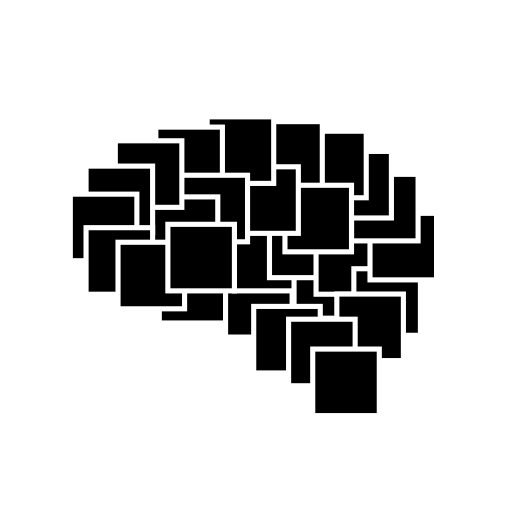
t = 0.00 s
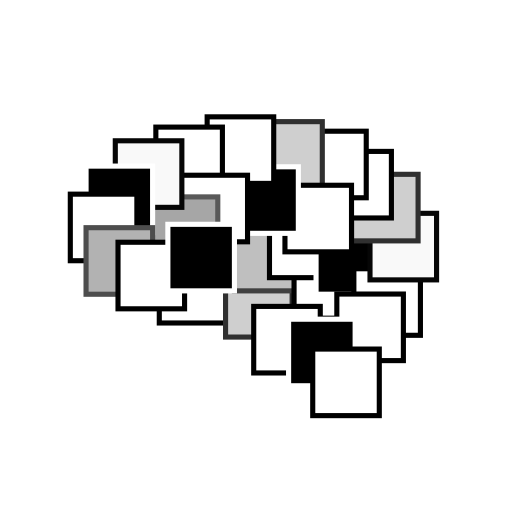
t = 0.93 s
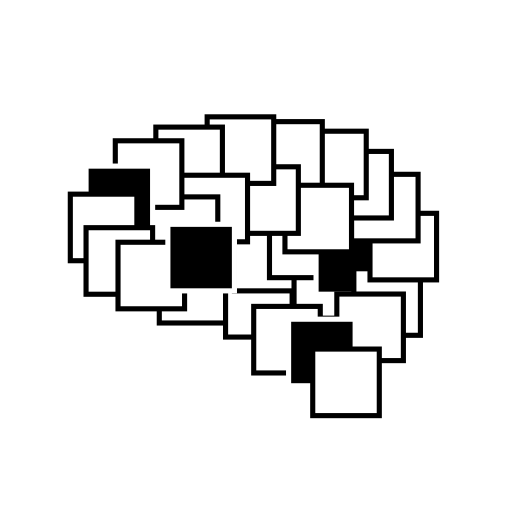
t = 1.85 s
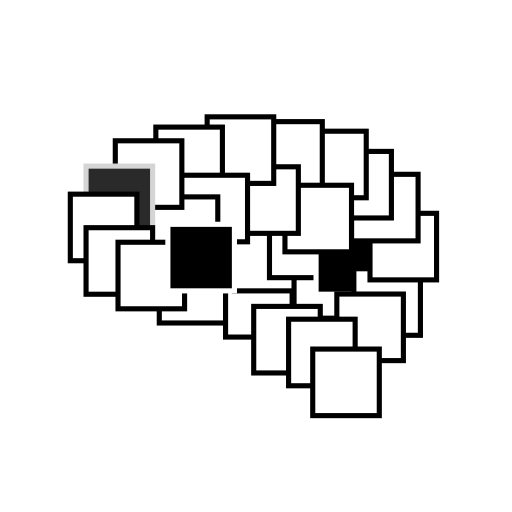
t = 2.78 s
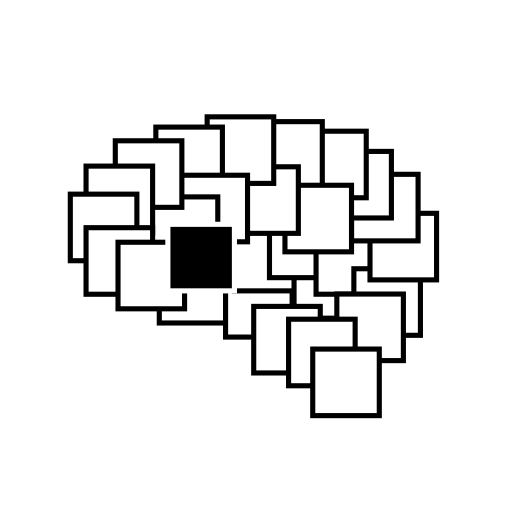
t = 3.71 s
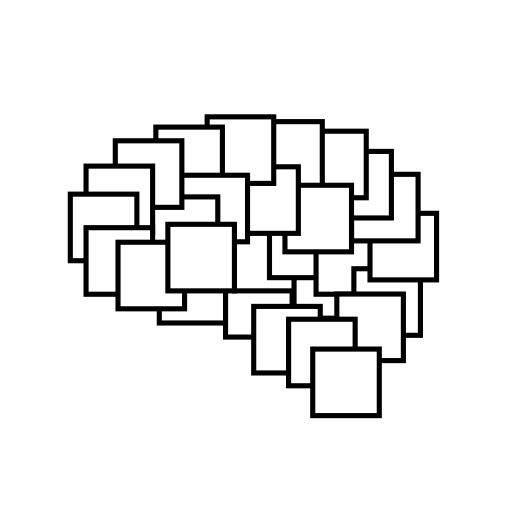
t = 3.90 s

The animated SVG that drew these frames (rendered in a browser with its animation timeline set to each time). Animation: 2 CSS @keyframes rules; one cycle of 3.90 s.

<?xml version="1.0" encoding="UTF-8" standalone="no"?>
<svg id="logo" width="100mm" height="100mm" viewBox="0 0 100 100" version="1.1" xmlns="http://www.w3.org/2000/svg" xmlns:svg="http://www.w3.org/2000/svg">
	<rect class="box" id="box_Atoms" transform="scale(1,1) translate(1, 1)" x="30.111000" y="49.084000" height="13.0" width="13.0" style="fill:#000000;fill-opacity:1;stroke:#FFFFFF;stroke-width:1.0;stroke-linecap:round;stroke-linejoin:miter;stroke-miterlimit:4;stroke-opacity:1"/>
	<rect class="box" id="box_Electrons" transform="scale(1,1) translate(1, 1)" x="43.056000" y="51.834000" height="13.0" width="13.0" style="fill:#000000;fill-opacity:1;stroke:#FFFFFF;stroke-width:1.0;stroke-linecap:round;stroke-linejoin:miter;stroke-miterlimit:4;stroke-opacity:1"/>
	<rect class="box" id="box_Magnets" transform="scale(1,1) translate(1, 1)" x="44.787000" y="42.810000" height="13.0" width="13.0" style="fill:#000000;fill-opacity:1;stroke:#FFFFFF;stroke-width:1.0;stroke-linecap:round;stroke-linejoin:miter;stroke-miterlimit:4;stroke-opacity:1"/>
	<rect class="box" id="box_Light" transform="scale(1,1) translate(1, 1)" x="56.432000" y="48.147000" height="13.0" width="13.0" style="fill:#000000;fill-opacity:1;stroke:#FFFFFF;stroke-width:1.0;stroke-linecap:round;stroke-linejoin:miter;stroke-miterlimit:4;stroke-opacity:1"/>
	<rect class="box" id="box_Sensors" transform="scale(1,1) translate(1, 1)" x="51.633000" y="40.232000" height="13.0" width="13.0" style="fill:#000000;fill-opacity:1;stroke:#FFFFFF;stroke-width:1.0;stroke-linecap:round;stroke-linejoin:miter;stroke-miterlimit:4;stroke-opacity:1"/>
	<rect class="box" id="box_Motors" transform="scale(1,1) translate(1, 1)" x="60.730000" y="43.465000" height="13.0" width="13.0" style="fill:#000000;fill-opacity:1;stroke:#FFFFFF;stroke-width:1.0;stroke-linecap:round;stroke-linejoin:miter;stroke-miterlimit:4;stroke-opacity:1"/>
	<rect class="box" id="box_Transistors" transform="scale(1,1) translate(1, 1)" x="68.113000" y="51.489000" height="13.0" width="13.0" style="fill:#000000;fill-opacity:1;stroke:#FFFFFF;stroke-width:1.0;stroke-linecap:round;stroke-linejoin:miter;stroke-miterlimit:4;stroke-opacity:1"/>
	<rect class="box" id="box_Amplifiers" transform="scale(1,1) translate(1, 1)" x="71.266000" y="40.664000" height="13.0" width="13.0" style="fill:#000000;fill-opacity:1;stroke:#FFFFFF;stroke-width:1.0;stroke-linecap:round;stroke-linejoin:miter;stroke-miterlimit:4;stroke-opacity:1"/>
	<rect class="box" id="box_Circuits" transform="scale(1,1) translate(1, 1)" x="67.657000" y="33.046000" height="13.0" width="13.0" style="fill:#000000;fill-opacity:1;stroke:#FFFFFF;stroke-width:1.0;stroke-linecap:round;stroke-linejoin:miter;stroke-miterlimit:4;stroke-opacity:1"/>
	<rect class="box" id="box_Power" transform="scale(1,1) translate(1, 1)" x="62.446000" y="28.572000" height="13.0" width="13.0" style="fill:#000000;fill-opacity:1;stroke:#FFFFFF;stroke-width:1.0;stroke-linecap:round;stroke-linejoin:miter;stroke-miterlimit:4;stroke-opacity:1"/>
	<rect class="box" id="box_Data" transform="scale(1,1) translate(1, 1)" x="57.531000" y="24.627000" height="13.0" width="13.0" style="fill:#000000;fill-opacity:1;stroke:#FFFFFF;stroke-width:1.0;stroke-linecap:round;stroke-linejoin:miter;stroke-miterlimit:4;stroke-opacity:1"/>
	<rect class="box" id="box_Logic" transform="scale(1,1) translate(1, 1)" x="48.949000" y="22.757000" height="13.0" width="13.0" style="fill:#000000;fill-opacity:1;stroke:#FFFFFF;stroke-width:1.0;stroke-linecap:round;stroke-linejoin:miter;stroke-miterlimit:4;stroke-opacity:1"/>
	<rect class="box" id="box_Memory" transform="scale(1,1) translate(1, 1)" x="54.655000" y="35.185000" height="13.0" width="13.0" style="fill:#000000;fill-opacity:1;stroke:#FFFFFF;stroke-width:1.0;stroke-linecap:round;stroke-linejoin:miter;stroke-miterlimit:4;stroke-opacity:1"/>
	<rect class="box" id="box_FPGAs" transform="scale(1,1) translate(1, 1)" x="44.271000" y="31.576000" height="13.0" width="13.0" style="fill:#000000;fill-opacity:1;stroke:#FFFFFF;stroke-width:1.0;stroke-linecap:round;stroke-linejoin:miter;stroke-miterlimit:4;stroke-opacity:1"/>
	<rect class="box" id="box_Computers" transform="scale(1,1) translate(1, 1)" x="39.460000" y="21.821000" height="13.0" width="13.0" style="fill:#000000;fill-opacity:1;stroke:#FFFFFF;stroke-width:1.0;stroke-linecap:round;stroke-linejoin:miter;stroke-miterlimit:4;stroke-opacity:1"/>
	<rect class="box" id="box_Control" transform="scale(1,1) translate(1, 1)" x="29.438000" y="23.826000" height="13.0" width="13.0" style="fill:#000000;fill-opacity:1;stroke:#FFFFFF;stroke-width:1.0;stroke-linecap:round;stroke-linejoin:miter;stroke-miterlimit:4;stroke-opacity:1"/>
	<rect class="box" id="box_Robotics" transform="scale(1,1) translate(1, 1)" x="34.347000" y="33.227000" height="13.0" width="13.0" style="fill:#000000;fill-opacity:1;stroke:#FFFFFF;stroke-width:1.0;stroke-linecap:round;stroke-linejoin:miter;stroke-miterlimit:4;stroke-opacity:1"/>
	<rect class="box" id="box_Systems" transform="scale(1,1) translate(1, 1)" x="28.536000" y="37.456000" height="13.0" width="13.0" style="fill:#000000;fill-opacity:1;stroke:#FFFFFF;stroke-width:1.0;stroke-linecap:round;stroke-linejoin:miter;stroke-miterlimit:4;stroke-opacity:1"/>
	<rect class="box" id="box_Linux" transform="scale(1,1) translate(1, 1)" x="21.519000" y="26.498000" height="13.0" width="13.0" style="fill:#000000;fill-opacity:1;stroke:#FFFFFF;stroke-width:1.0;stroke-linecap:round;stroke-linejoin:miter;stroke-miterlimit:4;stroke-opacity:1"/>
	<rect class="box" id="box_Python" transform="scale(1,1) translate(1, 1)" x="15.807000" y="31.443000" height="13.0" width="13.0" style="fill:#000000;fill-opacity:1;stroke:#FFFFFF;stroke-width:1.0;stroke-linecap:round;stroke-linejoin:miter;stroke-miterlimit:4;stroke-opacity:1"/>
	<rect class="box" id="box_Networks" transform="scale(1,1) translate(1, 1)" x="12.733000" y="36.922000" height="13.0" width="13.0" style="fill:#000000;fill-opacity:1;stroke:#FFFFFF;stroke-width:1.0;stroke-linecap:round;stroke-linejoin:miter;stroke-miterlimit:4;stroke-opacity:1"/>
	<rect class="box" id="box_Websites" transform="scale(1,1) translate(1, 1)" x="15.807000" y="43.470000" height="13.0" width="13.0" style="fill:#000000;fill-opacity:1;stroke:#FFFFFF;stroke-width:1.0;stroke-linecap:round;stroke-linejoin:miter;stroke-miterlimit:4;stroke-opacity:1"/>
	<rect class="box" id="box_Servers" transform="scale(1,1) translate(1, 1)" x="48.552000" y="58.843000" height="13.0" width="13.0" style="fill:#000000;fill-opacity:1;stroke:#FFFFFF;stroke-width:1.0;stroke-linecap:round;stroke-linejoin:miter;stroke-miterlimit:4;stroke-opacity:1"/>
	<rect class="box" id="box_Security" transform="scale(1,1) translate(1, 1)" x="64.787000" y="56.432000" height="13.0" width="13.0" style="fill:#000000;fill-opacity:1;stroke:#FFFFFF;stroke-width:1.0;stroke-linecap:round;stroke-linejoin:miter;stroke-miterlimit:4;stroke-opacity:1"/>
	<rect class="box" id="box_Audio" transform="scale(1,1) translate(1, 1)" x="55.365000" y="61.345000" height="13.0" width="13.0" style="fill:#000000;fill-opacity:1;stroke:#FFFFFF;stroke-width:1.0;stroke-linecap:round;stroke-linejoin:miter;stroke-miterlimit:4;stroke-opacity:1"/>
	<rect class="box" id="box_Vision" transform="scale(1,1) translate(1, 1)" x="60.080000" y="67.178000" height="13.0" width="13.0" style="fill:#000000;fill-opacity:1;stroke:#FFFFFF;stroke-width:1.0;stroke-linecap:round;stroke-linejoin:miter;stroke-miterlimit:4;stroke-opacity:1"/>
	<rect class="box" id="box_Learning" transform="scale(1,1) translate(1, 1)" x="22.050000" y="46.314000" height="13.0" width="13.0" style="fill:#000000;fill-opacity:1;stroke:#FFFFFF;stroke-width:1.0;stroke-linecap:round;stroke-linejoin:miter;stroke-miterlimit:4;stroke-opacity:1"/>
	<rect class="box" id="box_Intelligence" transform="scale(1,1) translate(1, 1)" x="31.787000" y="42.810000" height="13.0" width="13.0" style="fill:#000000;fill-opacity:1;stroke:#FFFFFF;stroke-width:1.0;stroke-linecap:round;stroke-linejoin:miter;stroke-miterlimit:4;stroke-opacity:1"/>
	<style>

		#logo:hover #box_Atoms 			{animation: animate_box 0.6s linear; animation-fill-mode: forwards; animation-delay: 0s}
		#logo:hover #box_Electrons 		{animation: animate_box 1.2s linear; animation-fill-mode: forwards; animation-delay: 0s}
		#logo:hover #box_Magnets 		{animation: animate_box 1.3s linear; animation-fill-mode: forwards; animation-delay: 0s}
		#logo:hover #box_Light 			{animation: animate_box 0.6s linear; animation-fill-mode: forwards; animation-delay: 0s}
		#logo:hover #box_Sensors 		{animation: animate_box 0.9s linear; animation-fill-mode: forwards; animation-delay: 0s}
		#logo:hover #box_Motors 		{animation: animate_lag 3.1s linear; animation-fill-mode: forwards; animation-delay: 0s}
		#logo:hover #box_Transistors	{animation: animate_box 0.3s linear; animation-fill-mode: forwards; animation-delay: 0s}
		#logo:hover #box_Amplifiers 	{animation: animate_box 1.0s linear; animation-fill-mode: forwards; animation-delay: 0s}
		#logo:hover #box_Circuits 		{animation: animate_box 1.2s linear; animation-fill-mode: forwards; animation-delay: 0s}
		#logo:hover #box_Power 			{animation: animate_box 0.6s linear; animation-fill-mode: forwards; animation-delay: 0s}
		#logo:hover #box_Data 			{animation: animate_box 0.7s linear; animation-fill-mode: forwards; animation-delay: 0s}
		#logo:hover #box_Logic 			{animation: animate_box 1.2s linear; animation-fill-mode: forwards; animation-delay: 0s}
		#logo:hover #box_Memory 		{animation: animate_box 0.7s linear; animation-fill-mode: forwards; animation-delay: 0s}
		#logo:hover #box_FPGAs 			{animation: animate_lag 1.1s linear; animation-fill-mode: forwards; animation-delay: 0s}
		#logo:hover #box_Computers 		{animation: animate_box 0.7s linear; animation-fill-mode: forwards; animation-delay: 0s}
		#logo:hover #box_Control 		{animation: animate_box 0.4s linear; animation-fill-mode: forwards; animation-delay: 0s}
		#logo:hover #box_Robotics 		{animation: animate_box 0.7s linear; animation-fill-mode: forwards; animation-delay: 0s}
		#logo:hover #box_Systems 		{animation: animate_box 1.5s linear; animation-fill-mode: forwards; animation-delay: 0s}
		#logo:hover #box_Linux 			{animation: animate_box 1.0s linear; animation-fill-mode: forwards; animation-delay: 0s}
		#logo:hover #box_Python 		{animation: animate_lag 2.9s linear; animation-fill-mode: forwards; animation-delay: 0s}
		#logo:hover #box_Networks 		{animation: animate_box 0.6s linear; animation-fill-mode: forwards; animation-delay: 0s}
		#logo:hover #box_Websites 		{animation: animate_box 1.4s linear; animation-fill-mode: forwards; animation-delay: 0s}
		#logo:hover #box_Servers 		{animation: animate_box 0.4s linear; animation-fill-mode: forwards; animation-delay: 0s}
		#logo:hover #box_Security 		{animation: animate_box 0.9s linear; animation-fill-mode: forwards; animation-delay: 0s}
		#logo:hover #box_Audio 			{animation: animate_lag 2.4s linear; animation-fill-mode: forwards; animation-delay: 0s}
		#logo:hover #box_Vision 		{animation: animate_box 0.6s linear; animation-fill-mode: forwards; animation-delay: 0s}
		#logo:hover #box_Learning 		{animation: animate_box 0.3s linear; animation-fill-mode: forwards; animation-delay: 0s}
		#logo:hover #box_Intelligence 	{animation: animate_lag 3.9s linear; animation-fill-mode: forwards; animation-delay: 0s}

		@keyframes animate_box {
			0% 		{fill:black;	stroke:white}
			95% 	{fill:white;	stroke:black}
			100% 	{fill:white;	stroke:black}
		}

		@keyframes animate_lag {
			0% 		{fill:black;	stroke:white}
			95% 	{fill:black;	stroke:white}
			100% 	{fill:white;	stroke:black}
		}

	</style>
</svg>